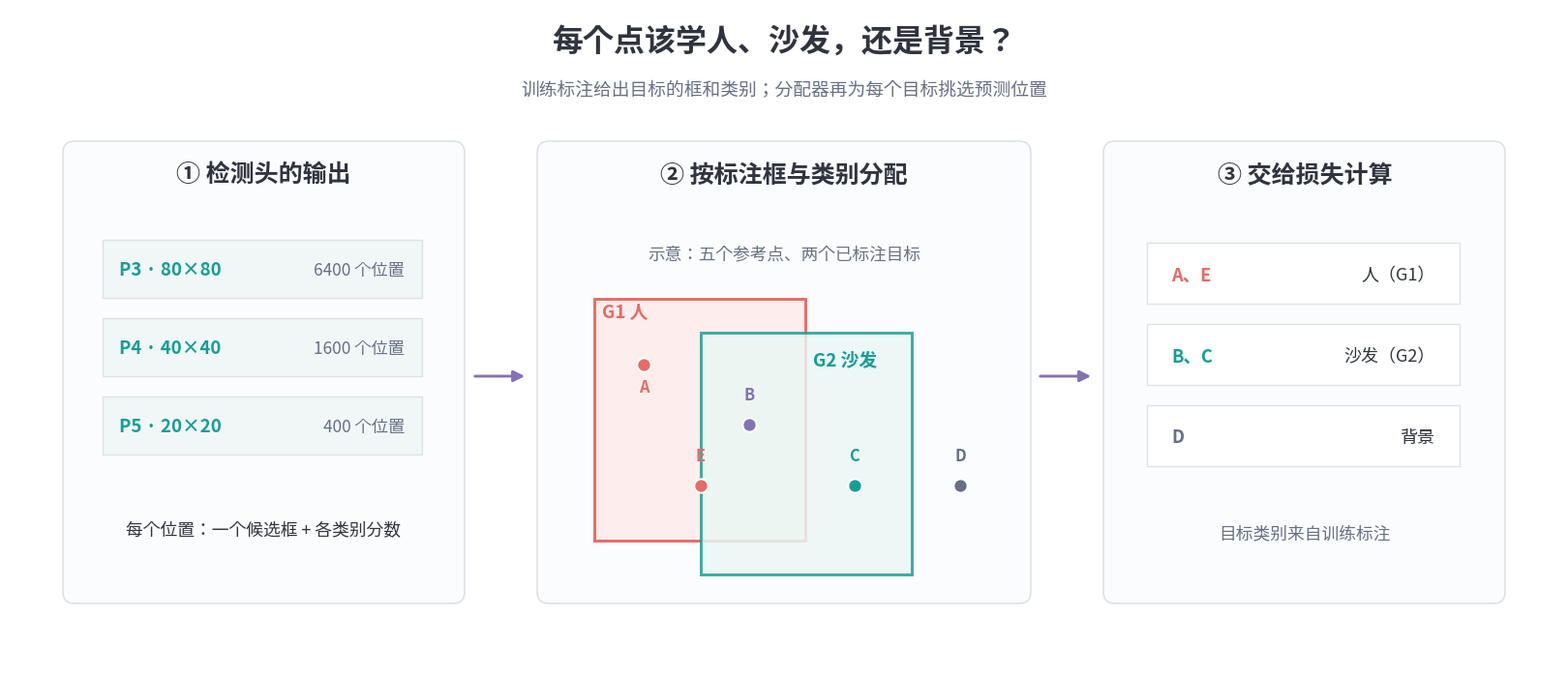
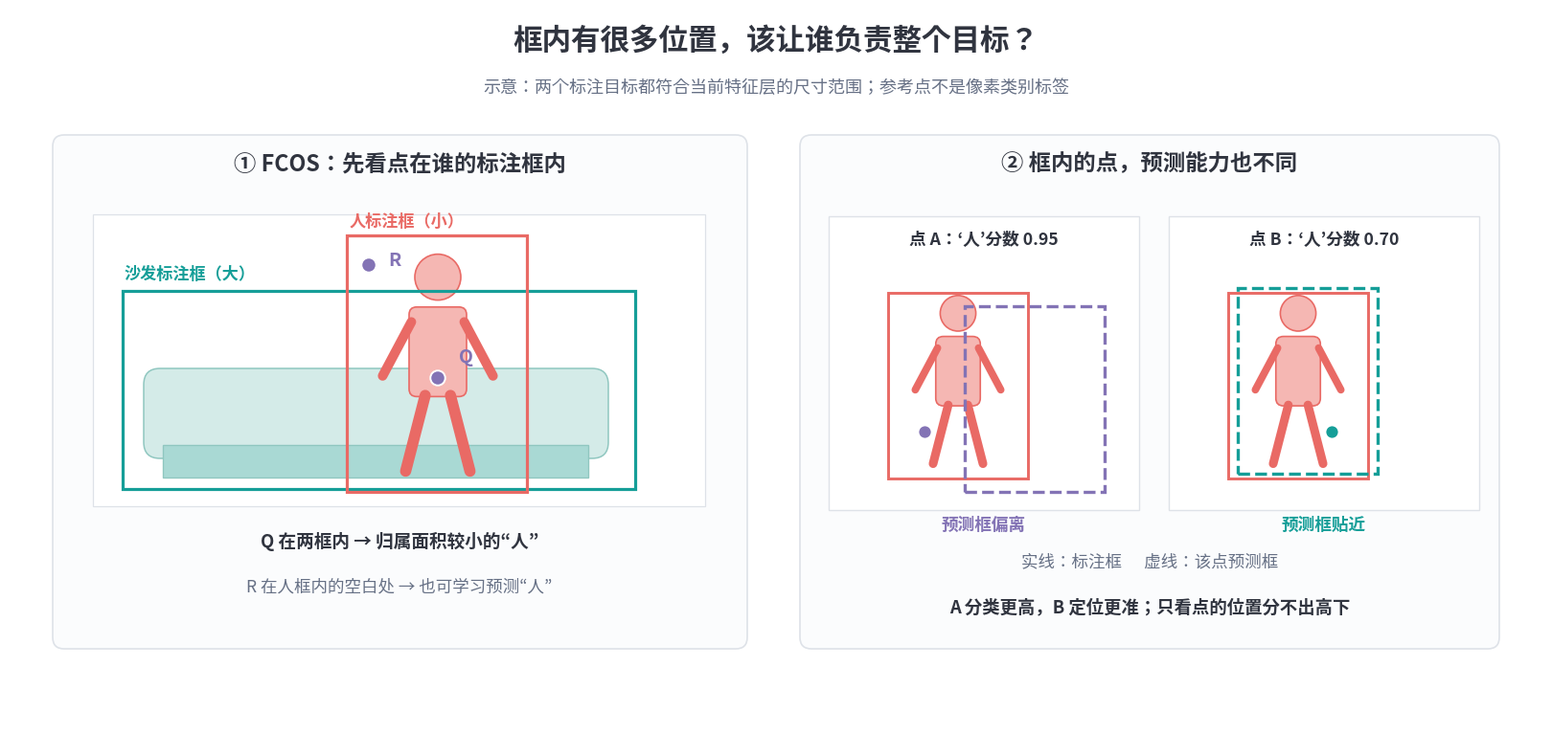
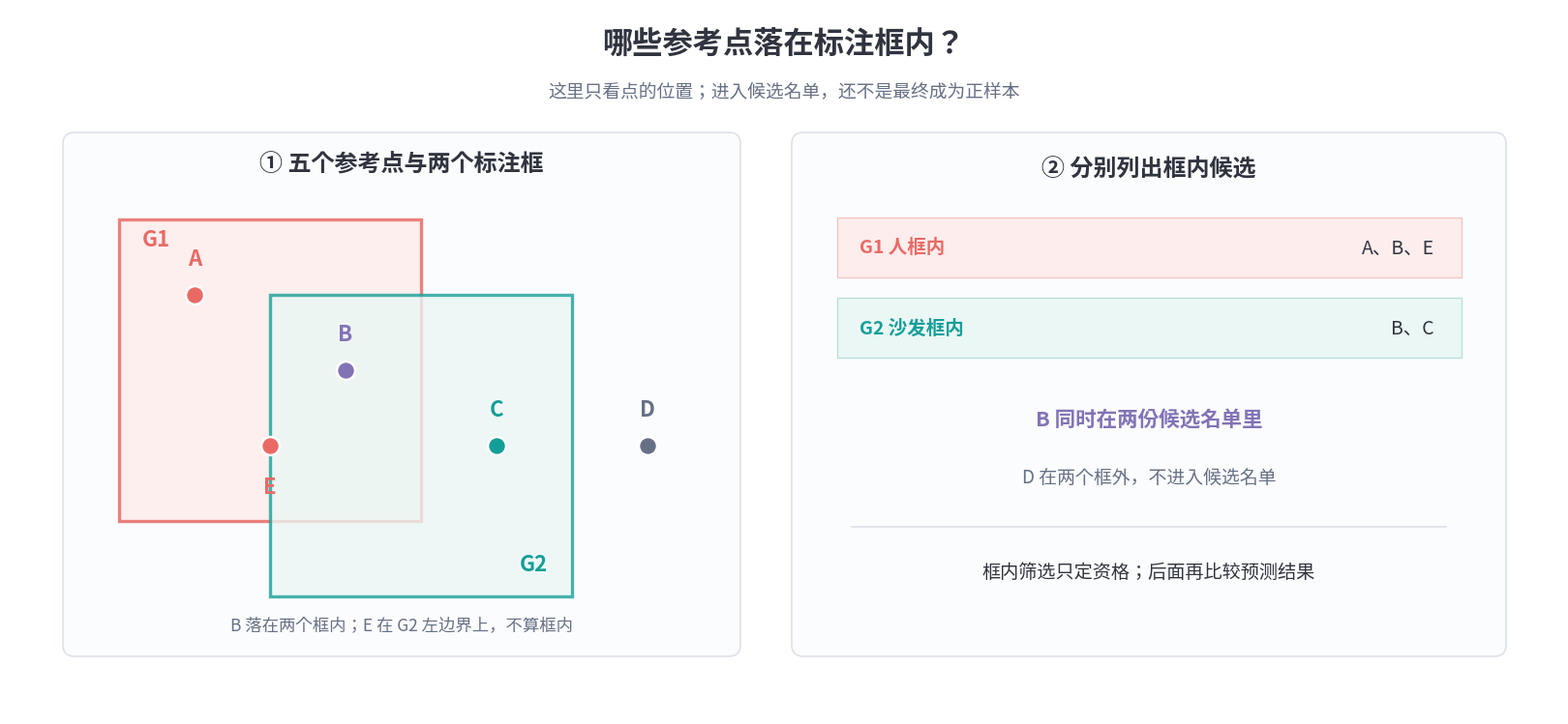
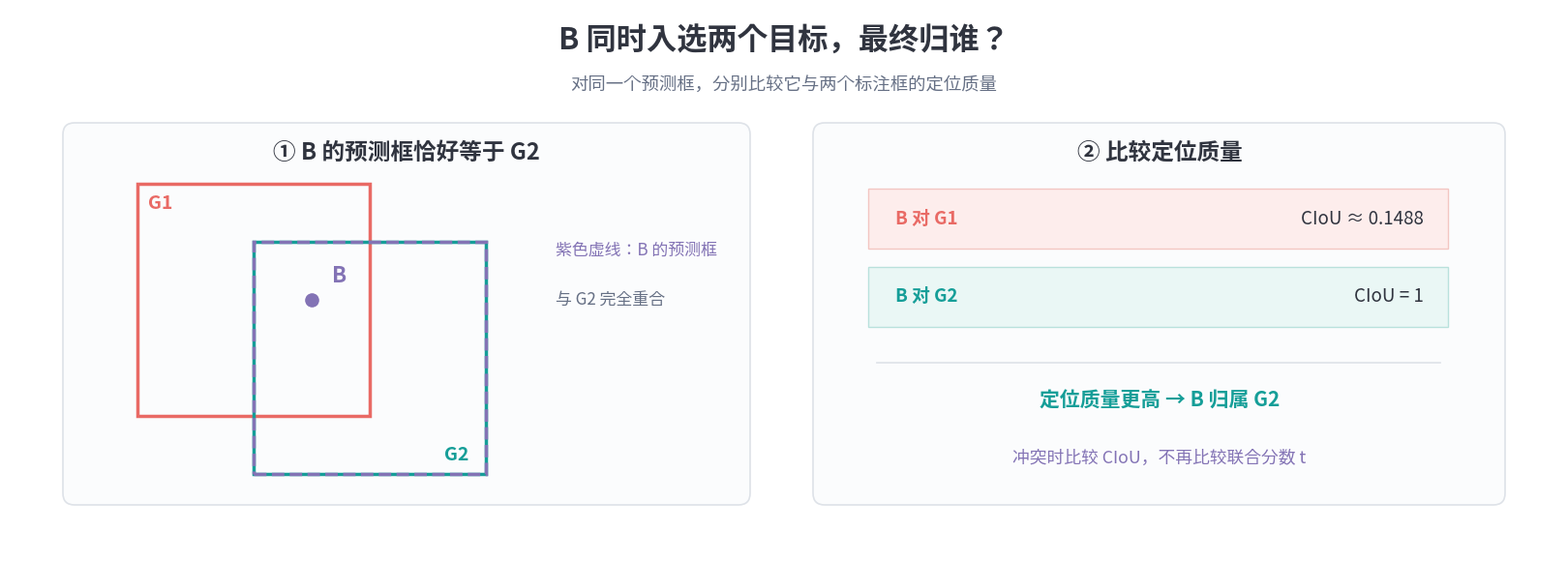

These charts were generated, in order, by the following Python code:
"""Generate the figures in 10_TaskAlignedAssigner.md from the repository root."""

from pathlib import Path

import matplotlib

matplotlib.use("Agg")
import matplotlib.pyplot as plt
from matplotlib import font_manager
from matplotlib.patches import Circle, FancyArrowPatch, FancyBboxPatch, Rectangle


OUT = Path("docs/.vuepress/public/ComputerVision/YOLOSeries")
FONT = Path("/usr/share/fonts/opentype/noto/NotoSansCJK-Regular.ttc")
INK = "#30343F"
MUTED = "#667085"
TEAL = "#159E98"
PURPLE = "#8373B5"
CORAL = "#E96A65"
RULE = "#DEE2E8"
PANEL = "#FBFCFD"


def setup(width, height):
    fig, ax = plt.subplots(figsize=(width, height), dpi=170)
    fig.patch.set_facecolor("white")
    ax.set_xlim(0, width)
    ax.set_ylim(0, height)
    ax.set_aspect("equal")
    ax.axis("off")
    fig.subplots_adjust(left=0, right=1, top=1, bottom=0)
    return fig, ax


def card(ax, x, y, w, h):
    ax.add_patch(FancyBboxPatch(
        (x, y), w, h, boxstyle="round,pad=0,rounding_size=0.12",
        facecolor=PANEL, edgecolor=RULE, linewidth=1.2,
    ))


def arrow(ax, x1, y1, x2, y2, color=PURPLE):
    ax.add_patch(FancyArrowPatch(
        (x1, y1), (x2, y2), arrowstyle="-|>", mutation_scale=17,
        linewidth=2.1, color=color,
    ))


def dot(ax, x, y, label, color, dx=0.0, dy=0.37):
    ax.scatter([x], [y], s=185, color=color, edgecolor="white",
               linewidth=1.8, zorder=6)
    ax.text(x + dx, y + dy, label, ha="center", va="center",
            fontsize=16, weight="bold", color=color, zorder=7)


def overview():
    fig, ax = setup(16, 6.8)
    ax.text(8, 6.36, "每个点该学人、沙发，还是背景？",
            ha="center", fontsize=23, weight="bold", color=INK)
    ax.text(8, 5.91, "训练标注给出目标的框和类别；分配器再为每个目标挑选预测位置",
            ha="center", fontsize=13.5, color=MUTED)

    card(ax, 0.55, 0.65, 4.15, 4.78)
    card(ax, 5.45, 0.65, 5.10, 4.78)
    card(ax, 11.30, 0.65, 4.15, 4.78)
    ax.text(2.62, 5.01, "① 检测头的输出", ha="center", fontsize=18,
            weight="bold", color=INK)
    ax.text(8.0, 5.01, "② 按标注框与类别分配", ha="center", fontsize=18,
            weight="bold", color=INK)
    ax.text(13.38, 5.01, "③ 交给损失计算", ha="center", fontsize=18,
            weight="bold", color=INK)

    for y, level, count in ((4.06, "P3 · 80×80", "6400 个位置"),
                            (3.25, "P4 · 40×40", "1600 个位置"),
                            (2.44, "P5 · 20×20", "400 个位置")):
        ax.add_patch(Rectangle((0.96, y - 0.25), 3.3, 0.60,
                               facecolor="#F1F6F7", edgecolor=RULE, linewidth=1))
        ax.text(1.13, y + 0.04, level, ha="left", va="center",
                fontsize=13.4, color=TEAL, weight="bold")
        ax.text(4.08, y + 0.04, count, ha="right", va="center",
                fontsize=12.4, color=MUTED)
    ax.text(2.62, 1.37, "每个位置：一个候选框 + 各类别分数",
            ha="center", fontsize=12.8, color=INK)

    # The five points are the same small example used throughout the article.
    ax.add_patch(Rectangle((6.04, 1.30), 2.18, 2.50, facecolor="#FDEDEC",
                           edgecolor=CORAL, linewidth=2.1, zorder=2))
    ax.add_patch(Rectangle((7.14, 0.95), 2.18, 2.50, facecolor="#EAF7F5",
                           edgecolor=TEAL, linewidth=2.1, alpha=0.84, zorder=3))
    ax.text(6.12, 3.61, "G1 人", fontsize=13.5, color=CORAL, weight="bold", zorder=5)
    ax.text(8.30, 3.12, "G2 沙发", fontsize=13.5, color=TEAL, weight="bold", zorder=5)
    for x, y, label, color in ((6.55, 3.12, "A", CORAL),
                               (7.64, 2.50, "B", PURPLE),
                               (8.73, 1.87, "C", TEAL),
                               (9.82, 1.87, "D", MUTED),
                               (7.14, 1.87, "E", CORAL)):
        ax.scatter([x], [y], s=105, color=color, edgecolor="white",
                   linewidth=1.4, zorder=6)
        label_y = y - 0.28 if label == "A" else y + 0.26
        ax.text(x, label_y, label, ha="center", fontsize=11.8,
                weight="bold", color=color, zorder=7)
    ax.text(8.0, 4.22, "示意：五个参考点、两个已标注目标",
            ha="center", fontsize=12.7, color=MUTED)

    rows = ((4.02, "A、E", "人（G1）", CORAL),
            (3.18, "B、C", "沙发（G2）", TEAL),
            (2.34, "D", "背景", MUTED))
    for y, who, result, color in rows:
        ax.add_patch(Rectangle((11.75, y - 0.27), 3.23, 0.63,
                               facecolor="white", edgecolor=RULE, linewidth=1))
        ax.text(12.00, y + 0.03, who, ha="left", va="center",
                fontsize=13.2, weight="bold", color=color)
        ax.text(14.73, y + 0.03, result, ha="right", va="center",
                fontsize=13.0, color=INK)
    ax.text(13.38, 1.33, "目标类别来自训练标注",
            ha="center", fontsize=12.8, color=MUTED)
    arrow(ax, 4.78, 3.00, 5.35, 3.00)
    arrow(ax, 10.62, 3.00, 11.20, 3.00)
    OUT.mkdir(parents=True, exist_ok=True)
    fig.savefig(OUT / "10_assignment_overview.png", dpi=170, facecolor="white")
    plt.close(fig)


def geometry_comparison():
    fig, ax = setup(16, 7.7)
    ax.text(8, 7.28, "框内有很多位置，该让谁负责整个目标？",
            ha="center", fontsize=22, weight="bold", color=INK)
    ax.text(8, 6.83, "示意：两个标注目标都符合当前特征层的尺寸范围；参考点不是像素类别标签",
            ha="center", fontsize=13.0, color=MUTED)
    card(ax, 0.45, 1.02, 7.25, 5.37)
    card(ax, 8.25, 1.02, 7.30, 5.37)
    ax.text(4.07, 6.02, "① FCOS：先看点在谁的标注框内", ha="center",
            fontsize=16.8, weight="bold", color=INK)
    ax.text(11.90, 6.02, "② 框内的点，预测能力也不同", ha="center",
            fontsize=16.8, weight="bold", color=INK)

    def person(cx, base, scale):
        skin = "#F5B7B3"
        ax.add_patch(Circle((cx, base + 1.77 * scale), 0.20 * scale,
                            facecolor=skin, edgecolor=CORAL, lw=1.2, zorder=3))
        ax.add_patch(FancyBboxPatch(
            (cx - 0.25 * scale, base + 0.73 * scale),
            0.50 * scale, 0.78 * scale,
            boxstyle="round,pad=0,rounding_size=0.08",
            facecolor=skin, edgecolor=CORAL, lw=1.2, zorder=3))
        for side in (-1, 1):
            ax.plot([cx + side * 0.23 * scale, cx + side * 0.48 * scale],
                    [base + 1.38 * scale, base + 0.91 * scale],
                    color=CORAL, lw=6.0 * scale, solid_capstyle="round", zorder=3)
            ax.plot([cx + side * 0.11 * scale, cx + side * 0.28 * scale],
                    [base + 0.74 * scale, base + 0.08 * scale],
                    color=CORAL, lw=7.0 * scale, solid_capstyle="round", zorder=3)

    # One small person and one larger sofa, with overlapping ground-truth boxes.
    ax.add_patch(Rectangle((0.87, 2.51), 6.39, 3.05,
                           facecolor="white", edgecolor=RULE, lw=0.9))
    ax.add_patch(FancyBboxPatch((1.40, 3.01), 4.85, 0.94,
                                boxstyle="round,pad=0,rounding_size=0.17",
                                facecolor="#D4EBE8", edgecolor="#90C7C0",
                                lw=1.1, zorder=1))
    ax.add_patch(Rectangle((1.60, 2.81), 4.44, 0.34,
                           facecolor="#A9D9D4", edgecolor="#90C7C0", zorder=1))
    person(4.47, 2.78, 1.20)
    ax.add_patch(Rectangle((1.18, 2.69), 5.35, 2.07, fill=False,
                           edgecolor=TEAL, lw=2.3, zorder=4))
    ax.add_patch(Rectangle((3.52, 2.66), 1.88, 2.68, fill=False,
                           edgecolor=CORAL, lw=2.3, zorder=4))
    ax.text(1.20, 4.88, "沙发标注框（大）", color=TEAL,
            fontsize=12.3, weight="bold")
    ax.text(3.55, 5.43, "人标注框（小）", color=CORAL,
            fontsize=12.3, weight="bold")
    ax.scatter([4.47, 3.75], [3.85, 5.03], s=124,
               color=[PURPLE, PURPLE], edgecolor="white", lw=1.4, zorder=6)
    ax.text(4.69, 4.01, "Q", color=PURPLE, fontsize=14, weight="bold", zorder=7)
    ax.text(3.95, 5.02, "R", color=PURPLE, fontsize=14, weight="bold", zorder=7)
    ax.text(4.07, 2.08, "Q 在两框内 → 归属面积较小的“人”", ha="center",
            fontsize=13.4, weight="bold", color=INK)
    ax.text(4.07, 1.62, "R 在人框内的空白处 → 也可学习预测“人”", ha="center",
            fontsize=12.6, color=MUTED)

    # Two positions within the same GT box: class confidence and box fit disagree.
    for left, label, score, offset, prediction_color, fit in (
        (8.55, "A", "0.95", (0.80, -0.14), PURPLE, "预测框偏离"),
        (12.10, "B", "0.70", (0.10, 0.05), TEAL, "预测框贴近"),
    ):
        ax.add_patch(Rectangle((left, 2.47), 3.24, 3.07,
                               facecolor="white", edgecolor=RULE, lw=1.0))
        ax.text(left + 1.62, 5.24, f"点 {label}：‘人’分数 {score}",
                ha="center", fontsize=12.7, weight="bold", color=INK)
        gt_x, gt_y = left + 0.62, 2.80
        person(gt_x + 0.73, gt_y + 0.08, 0.93)
        ax.add_patch(Rectangle((gt_x, gt_y), 1.46, 1.94, fill=False,
                               edgecolor=CORAL, lw=2.1, zorder=4))
        ax.add_patch(Rectangle((gt_x + offset[0], gt_y + offset[1]),
                               1.46, 1.94, fill=False,
                               edgecolor=prediction_color, lw=2.4,
                               linestyle="--", zorder=5))
        point_dx = 0.38 if label == "A" else 1.08
        ax.scatter([gt_x + point_dx], [gt_y + 0.49], s=100,
                   color=prediction_color, edgecolor="white",
                   lw=1.2, zorder=6)
        ax.text(left + 1.62, 2.26, fit, ha="center",
                fontsize=12.7, weight="bold", color=prediction_color)
    ax.text(11.90, 1.88, "实线：标注框      虚线：该点预测框", ha="center",
            fontsize=12.6, color=MUTED)
    ax.text(11.90, 1.40, "A 分类更高，B 定位更准；只看点的位置分不出高下",
            ha="center", fontsize=13.2, weight="bold", color=INK)
    OUT.mkdir(parents=True, exist_ok=True)
    fig.savefig(OUT / "10_geometry_vs_alignment.png", dpi=170,
                facecolor="white")
    plt.close(fig)


def conflict():
    fig, ax = setup(16, 7.3)
    ax.text(8, 6.85, "哪些参考点落在标注框内？",
            ha="center", fontsize=22.5, weight="bold", color=INK)
    ax.text(8, 6.39, "这里只看点的位置；进入候选名单，还不是最终成为正样本",
            ha="center", fontsize=13.5, color=MUTED)
    card(ax, 0.55, 0.60, 7.00, 5.42)
    card(ax, 8.08, 0.60, 7.38, 5.42)
    ax.text(4.05, 5.62, "① 五个参考点与两个标注框", ha="center",
            fontsize=17.3, weight="bold", color=INK)

    def x(value):
        return 1.13 + value * 0.78

    def y(value):
        return 5.12 - value * 0.78

    # Image coordinates: y grows downward. The grid and boxes share one scale.
    for i in range(9):
        ax.plot([x(i), x(i)], [y(0), y(5.65)], color="#E9EDF0", lw=0.8, zorder=0)
    for j in range(6):
        ax.plot([x(0), x(8)], [y(j), y(j)], color="#E9EDF0", lw=0.8, zorder=0)
    ax.add_patch(Rectangle((x(0), y(4)), 4 * 0.78, 4 * 0.78,
                           facecolor="#FDEDEC", edgecolor=CORAL,
                           linewidth=2.4, alpha=0.84, zorder=2))
    ax.add_patch(Rectangle((x(2), y(5)), 4 * 0.78, 4 * 0.78,
                           facecolor="#EAF7F5", edgecolor=TEAL,
                           linewidth=2.4, alpha=0.78, zorder=3))
    ax.text(x(0.3), y(0.35), "G1", color=CORAL, fontsize=16,
            weight="bold", zorder=5)
    ax.text(x(5.3), y(4.65), "G2", color=TEAL, fontsize=16,
            weight="bold", zorder=5)
    dot(ax, x(1), y(1), "A", CORAL)
    dot(ax, x(3), y(2), "B", PURPLE)
    dot(ax, x(5), y(3), "C", TEAL)
    dot(ax, x(7), y(3), "D", MUTED)
    dot(ax, x(2), y(3), "E", CORAL, dy=-0.43)
    ax.text(4.05, 0.88, "B 落在两个框内；E 在 G2 左边界上，不算框内",
            ha="center", fontsize=12.5, color=MUTED)

    ax.text(11.77, 5.58, "② 分别列出框内候选", ha="center",
            fontsize=17.3, weight="bold", color=INK)
    ax.add_patch(Rectangle((8.55, 4.52), 6.45, 0.62,
                           facecolor="#FDEDEC", edgecolor="#F3C6C2"))
    ax.add_patch(Rectangle((8.55, 3.69), 6.45, 0.62,
                           facecolor="#EAF7F5", edgecolor="#B9E1DC"))
    ax.text(8.78, 4.83, "G1 人框内", va="center", fontsize=14.0,
            weight="bold", color=CORAL)
    ax.text(14.72, 4.83, "A、B、E", va="center", ha="right",
            fontsize=14.0, color=INK)
    ax.text(8.78, 4.00, "G2 沙发框内", va="center", fontsize=14.0,
            weight="bold", color=TEAL)
    ax.text(14.72, 4.00, "B、C", va="center", ha="right",
            fontsize=14.0, color=INK)
    ax.text(11.77, 2.98, "B 同时在两份候选名单里", ha="center",
            fontsize=15.5, weight="bold", color=PURPLE)
    ax.text(11.77, 2.40, "D 在两个框外，不进入候选名单", ha="center",
            fontsize=13.6, color=MUTED)
    ax.plot([8.70, 14.84], [1.94, 1.94], color=RULE, lw=1.3)
    ax.text(11.77, 1.42, "框内筛选只定资格；后面再比较预测结果",
            ha="center", fontsize=13.8, color=INK)
    OUT.mkdir(parents=True, exist_ok=True)
    fig.savefig(OUT / "10_assignment_conflict.png", dpi=170, facecolor="white")
    plt.close(fig)


def conflict_resolution():
    fig, ax = setup(16, 5.6)
    ax.text(8, 5.18, "B 同时入选两个目标，最终归谁？", ha="center",
            fontsize=22.5, weight="bold", color=INK)
    ax.text(8, 4.77, "对同一个预测框，分别比较它与两个标注框的定位质量",
            ha="center", fontsize=13.2, color=MUTED)
    card(ax, 0.55, 0.48, 7.10, 3.95)
    card(ax, 8.30, 0.48, 7.15, 3.95)
    ax.text(4.10, 4.05, "① B 的预测框恰好等于 G2", ha="center",
            fontsize=17.0, weight="bold", color=INK)
    ax.add_patch(Rectangle((1.32, 1.40), 2.40, 2.40, fill=False,
                           edgecolor=CORAL, lw=2.5))
    ax.add_patch(Rectangle((2.52, 0.80), 2.40, 2.40, fill=False,
                           edgecolor=TEAL, lw=2.5))
    ax.add_patch(Rectangle((2.52, 0.80), 2.40, 2.40, fill=False,
                           edgecolor=PURPLE, lw=2.5, linestyle="--"))
    ax.scatter([3.12], [2.60], s=145, color=PURPLE,
               edgecolor="white", lw=1.5, zorder=6)
    ax.text(3.33, 2.78, "B", fontsize=16, weight="bold", color=PURPLE)
    ax.text(1.43, 3.54, "G1", fontsize=14.0, weight="bold", color=CORAL)
    ax.text(4.49, 0.94, "G2", fontsize=14.0, weight="bold", color=TEAL)
    ax.text(5.64, 3.06, "紫色虚线：B 的预测框", fontsize=12.2, color=PURPLE)
    ax.text(5.64, 2.54, "与 G2 完全重合", fontsize=12.2, color=MUTED)

    ax.text(11.88, 4.05, "② 比较定位质量", ha="center",
            fontsize=17.0, weight="bold", color=INK)
    ax.add_patch(Rectangle((8.87, 3.13), 5.99, 0.62,
                           facecolor="#FDEDEC", edgecolor="#F3C6C2"))
    ax.add_patch(Rectangle((8.87, 2.32), 5.99, 0.62,
                           facecolor="#EAF7F5", edgecolor="#B9E1DC"))
    ax.text(9.15, 3.44, "B 对 G1", va="center", fontsize=13.5,
            weight="bold", color=CORAL)
    ax.text(14.61, 3.44, "CIoU ≈ 0.1488", va="center", ha="right",
            fontsize=13.5, color=INK)
    ax.text(9.15, 2.63, "B 对 G2", va="center", fontsize=13.5,
            weight="bold", color=TEAL)
    ax.text(14.61, 2.63, "CIoU = 1", va="center", ha="right",
            fontsize=13.5, color=INK)
    ax.plot([8.96, 14.78], [1.95, 1.95], color=RULE, lw=1.2)
    ax.text(11.88, 1.49, "定位质量更高 → B 归属 G2", ha="center",
            fontsize=15.0, weight="bold", color=TEAL)
    ax.text(11.88, 0.91, "冲突时比较 CIoU，不再比较联合分数 t",
            ha="center", fontsize=12.8, color=PURPLE)
    OUT.mkdir(parents=True, exist_ok=True)
    fig.savefig(OUT / "10_assignment_resolution.png", dpi=170,
                facecolor="white")
    plt.close(fig)


def main():
    font_manager.fontManager.addfont(str(FONT))
    plt.rcParams["font.family"] = font_manager.FontProperties(fname=str(FONT)).get_name()
    plt.rcParams["axes.unicode_minus"] = False
    overview()
    geometry_comparison()
    conflict()
    conflict_resolution()


if __name__ == "__main__":
    main()
